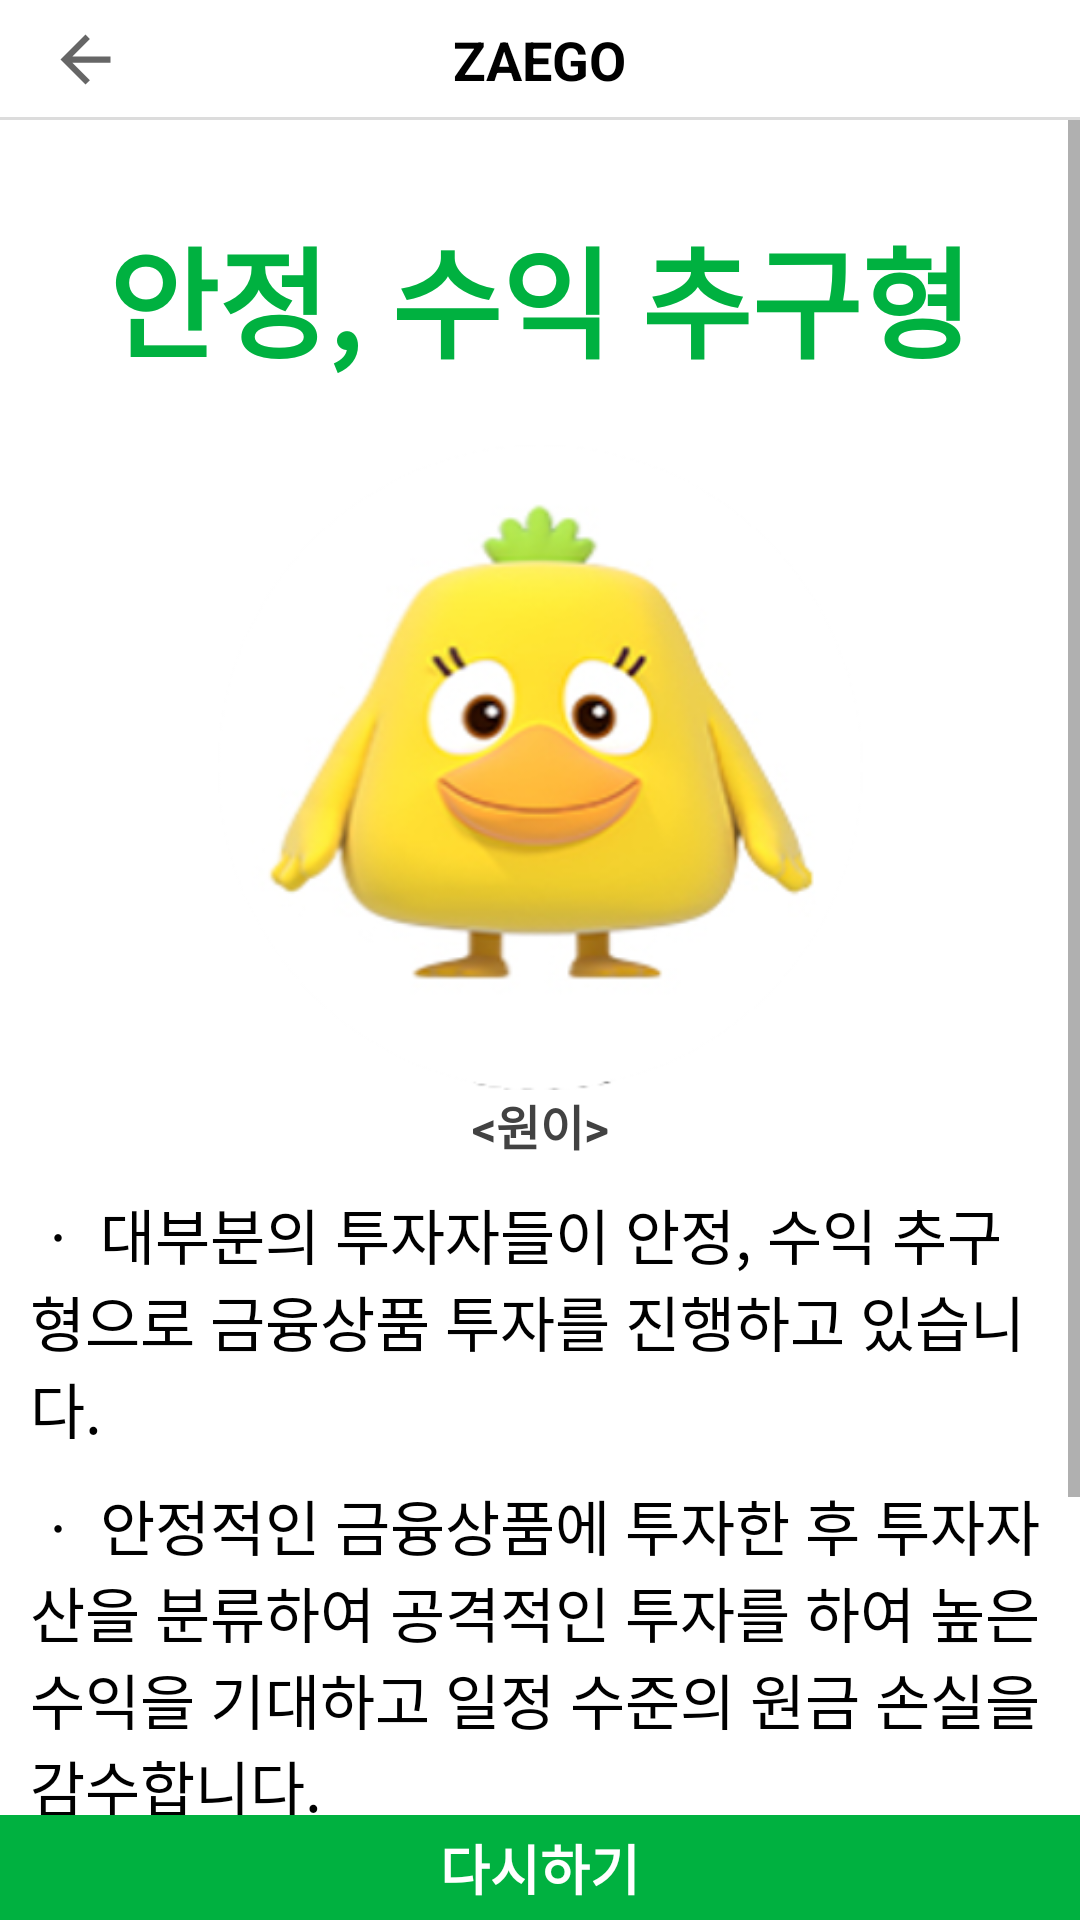

Produce the Android XML layout that renders to this screen, including the resource entries it uses.
<!-- AndroidManifest.xml: application theme AppTheme -->
<!-- res/layout/activity_analysis_result3.xml -->
<?xml version="1.0" encoding="utf-8"?>
<LinearLayout xmlns:android="http://schemas.android.com/apk/res/android"
    xmlns:app="http://schemas.android.com/apk/res-auto"
    xmlns:tools="http://schemas.android.com/tools"
    android:layout_width="match_parent"
    android:layout_height="match_parent"
    tools:context=".AnalysisResult3"
    android:orientation="vertical"
    android:gravity="center_horizontal">

    <androidx.appcompat.widget.Toolbar
        android:id="@+id/toolbar"
        android:layout_width="match_parent"
        android:layout_height="40dp"
        android:background="@drawable/textlines">

        <TextView
            android:id="@+id/toolbar_text"
            android:layout_width="wrap_content"
            android:layout_height="wrap_content"
            android:layout_gravity="center"
            android:text="ZAEGO"
            android:textColor="@color/black"
            android:textSize="18sp"
            android:textStyle="bold" />

        <ImageButton
            android:id="@+id/back_btn"
            android:layout_width="25dp"
            android:layout_height="25dp"
            android:layout_gravity="left"
            android:background="?attr/actionModeCloseDrawable" />

    </androidx.appcompat.widget.Toolbar>

    <ScrollView
        android:layout_width="match_parent"
        android:layout_height="565dp">

        <LinearLayout
            android:layout_width="match_parent"
            android:layout_height="wrap_content"
            android:orientation="vertical">

            <TextView
                android:layout_width="wrap_content"
                android:layout_height="wrap_content"
                android:layout_gravity="center"
                android:layout_marginTop="30dp"
                android:gravity="center"
                android:text="안정, 수익 추구형"
                android:textColor="#00B140"
                android:textSize="40sp"
                android:textStyle="bold"
                tools:layout_editor_absoluteX="66dp"
                tools:layout_editor_absoluteY="16dp" />

            <ImageView
                android:id="@+id/imageView"
                android:layout_width="228dp"
                android:layout_height="215dp"
                android:layout_gravity="center"
                android:layout_marginTop="20dp"
                android:src="@drawable/woni" />

            <TextView
                android:layout_width="match_parent"
                android:layout_height="wrap_content"
                android:gravity="center"
                android:text="&lt;원이&gt;"
                android:textColor="#424242"
                android:textSize="16sp"
                android:textStyle="bold" />

            <TextView
                android:layout_width="wrap_content"
                android:layout_height="wrap_content"
                android:layout_marginTop="10dp"
                android:layout_marginLeft="10dp"
                android:layout_marginRight="10dp"
                android:text="ㆍ 대부분의 투자자들이 안정, 수익 추구형으로 금융상품 투자를 진행하고 있습니다."
                android:textColor="@color/black"
                android:textSize="20sp"
                tools:layout_editor_absoluteX="66dp"
                tools:layout_editor_absoluteY="16dp" />

            <TextView
                android:layout_width="wrap_content"
                android:layout_height="wrap_content"
                android:layout_marginTop="10dp"
                android:layout_marginLeft="10dp"
                android:layout_marginRight="10dp"
                android:text="ㆍ 안정적인 금융상품에 투자한 후 투자자산을 분류하여 공격적인 투자를 하여 높은 수익을 기대하고 일정 수준의 원금 손실을 감수합니다."
                android:textColor="@color/black"
                android:textSize="20sp"
                tools:layout_editor_absoluteX="66dp"
                tools:layout_editor_absoluteY="16dp" />

            <TextView
                android:layout_width="wrap_content"
                android:layout_height="wrap_content"
                android:layout_marginTop="10dp"
                android:layout_marginLeft="10dp"
                android:layout_marginRight="10dp"
                android:text="ㆍ 주식형 상품에도 투자를 하려는 경향을 보이나 그 의존도가 높지 않고 위험이 작은 채권을 중심으로 자산을 구성하게 됩니다."
                android:textColor="@color/black"
                android:textSize="20sp"
                tools:layout_editor_absoluteX="66dp"
                tools:layout_editor_absoluteY="16dp" />

        </LinearLayout>
    </ScrollView>

    <LinearLayout
        android:layout_width="match_parent"
        android:layout_height="match_parent"
        android:orientation="vertical">

        <Button
            android:id="@+id/bnt_again"
            android:layout_width="match_parent"
            android:layout_height="35dp"
            android:layout_weight="1"
            android:background="#00B140"
            android:text="다시하기"
            android:textColor="@color/white"
            android:textSize="18sp"
            android:textStyle="bold" />
    </LinearLayout>

</LinearLayout>
<!-- resources referenced by this layout -->
<resources>
  <!-- drawable textlines (drawable) -->
  <?xml version="1.0" encoding="utf-8"?>
  <layer-list xmlns:android="http://schemas.android.com/apk/res/android">
      <item>
          <shape android:shape="rectangle">
              <stroke android:width="1dp" android:color="#dcdcdc" />
              <solid android:color="@color/white" />
          </shape>
      </item>
  
      <item android:bottom="1dp">
          <shape android:shape="rectangle">
              <stroke android:width="1dp" android:color="@color/white" />
              <solid android:color="#00000000" />
          </shape>
      </item>
  </layer-list>
  <!-- drawable woni: png bitmap (drawable, 94097 bytes) -->
  <style name="AppTheme" parent="Theme.AppCompat.Light.NoActionBar">
          
          <item name="colorPrimary">@android:color/black</item>
          <item name="colorPrimaryDark">@android:color/white</item>
          <item name="android:windowBackground">@android:color/white</item>
          <item name="android:textColor">@android:color/black</item>
          
          <item name="android:statusBarColor">@android:color/white</item>
          
          <item name="android:windowLightStatusBar">true</item>
  
          <item name="windowActionBar">false</item>
          <item name="windowNoTitle">true</item>
      </style>
  <!-- not gathered from this repository: default colours our renderer supplied (Android Studio template values) -->
  <color name="black">#FF000000</color>
  <color name="white">#FFFFFFFF</color>
</resources>
